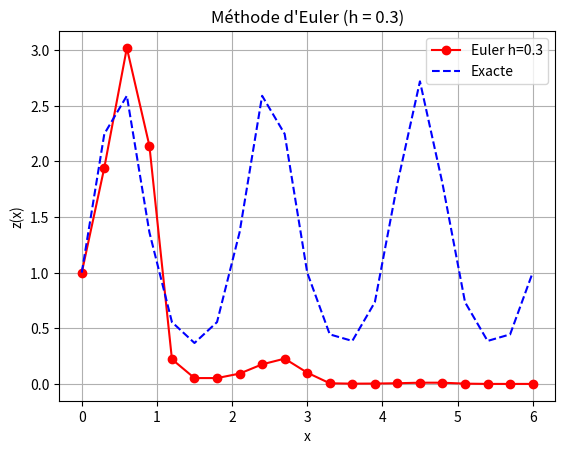
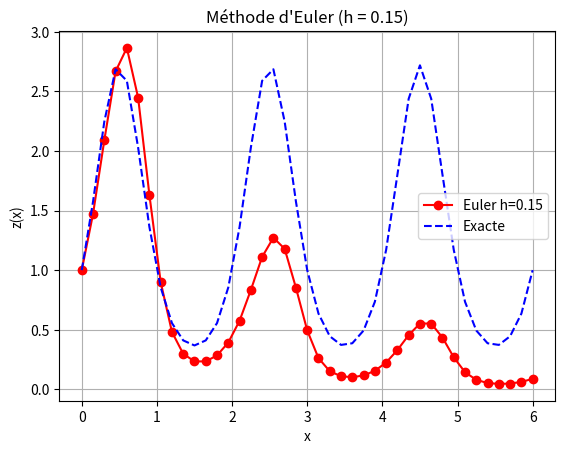
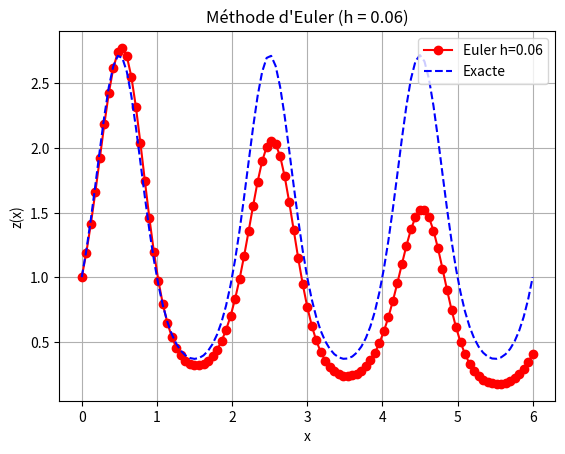

Reproduce these figures in Python, in order.
import numpy as np
import matplotlib.pyplot as plt
import time


def euler(f, x0, y0, h, N):
    x = np.zeros(N + 1)
    y = np.zeros(N + 1)
    x[0] = x0
    y[0] = y0
    for n in range(N):
        x[n + 1] = x[n] + h
        y[n + 1] = y[n] + h * f(x[n], y[n])
    return x, y


def representation(f, x0, y0, h_list, exact=None):
    for h in h_list:
        N = int(6 / h)

        # Mesure du temps
        start_time = time.perf_counter()
        x, y_num = euler(f, x0, y0, h, N)
        end_time = time.perf_counter()
        duration = end_time - start_time

        # Calcul des erreurs
        y_exact = exact(x)
        erreur_max = np.max(np.abs(y_num - y_exact))
        erreur_l2 = np.sqrt(np.mean((y_num - y_exact) ** 2))

        # Affichage dans la console
        print(f"Méthode d'Euler - h = {h}")
        print(f"  Temps d'exécution : {duration:.6f} secondes")
        print(f"  Erreur maximale    : {erreur_max:.6e}")
        print(f"  Erreur moyenne          : {erreur_l2:.6e}")
        print("-" * 50)

        # Graphe
        plt.figure()
        plt.plot(x, y_num, 'r-o', label=f'Euler h={h}')
        plt.plot(x, y_exact, 'b--', label='Exacte')
        plt.title(f'Méthode d\'Euler (h = {h})')
        plt.xlabel('x')
        plt.ylabel('z(x)')
        plt.legend()
        plt.grid(True)
        plt.show()


if __name__ == "__main__":
    def f(x, y):
        return np.pi * np.cos(np.pi * x) * y


    def exact(x):
        return np.exp(np.sin(np.pi * x))


    x0 = 0
    y0 = 1
    h_list = [0.3, 0.15, 0.06]  # Pages 93-95
    representation(f, x0, y0, h_list, exact=exact)